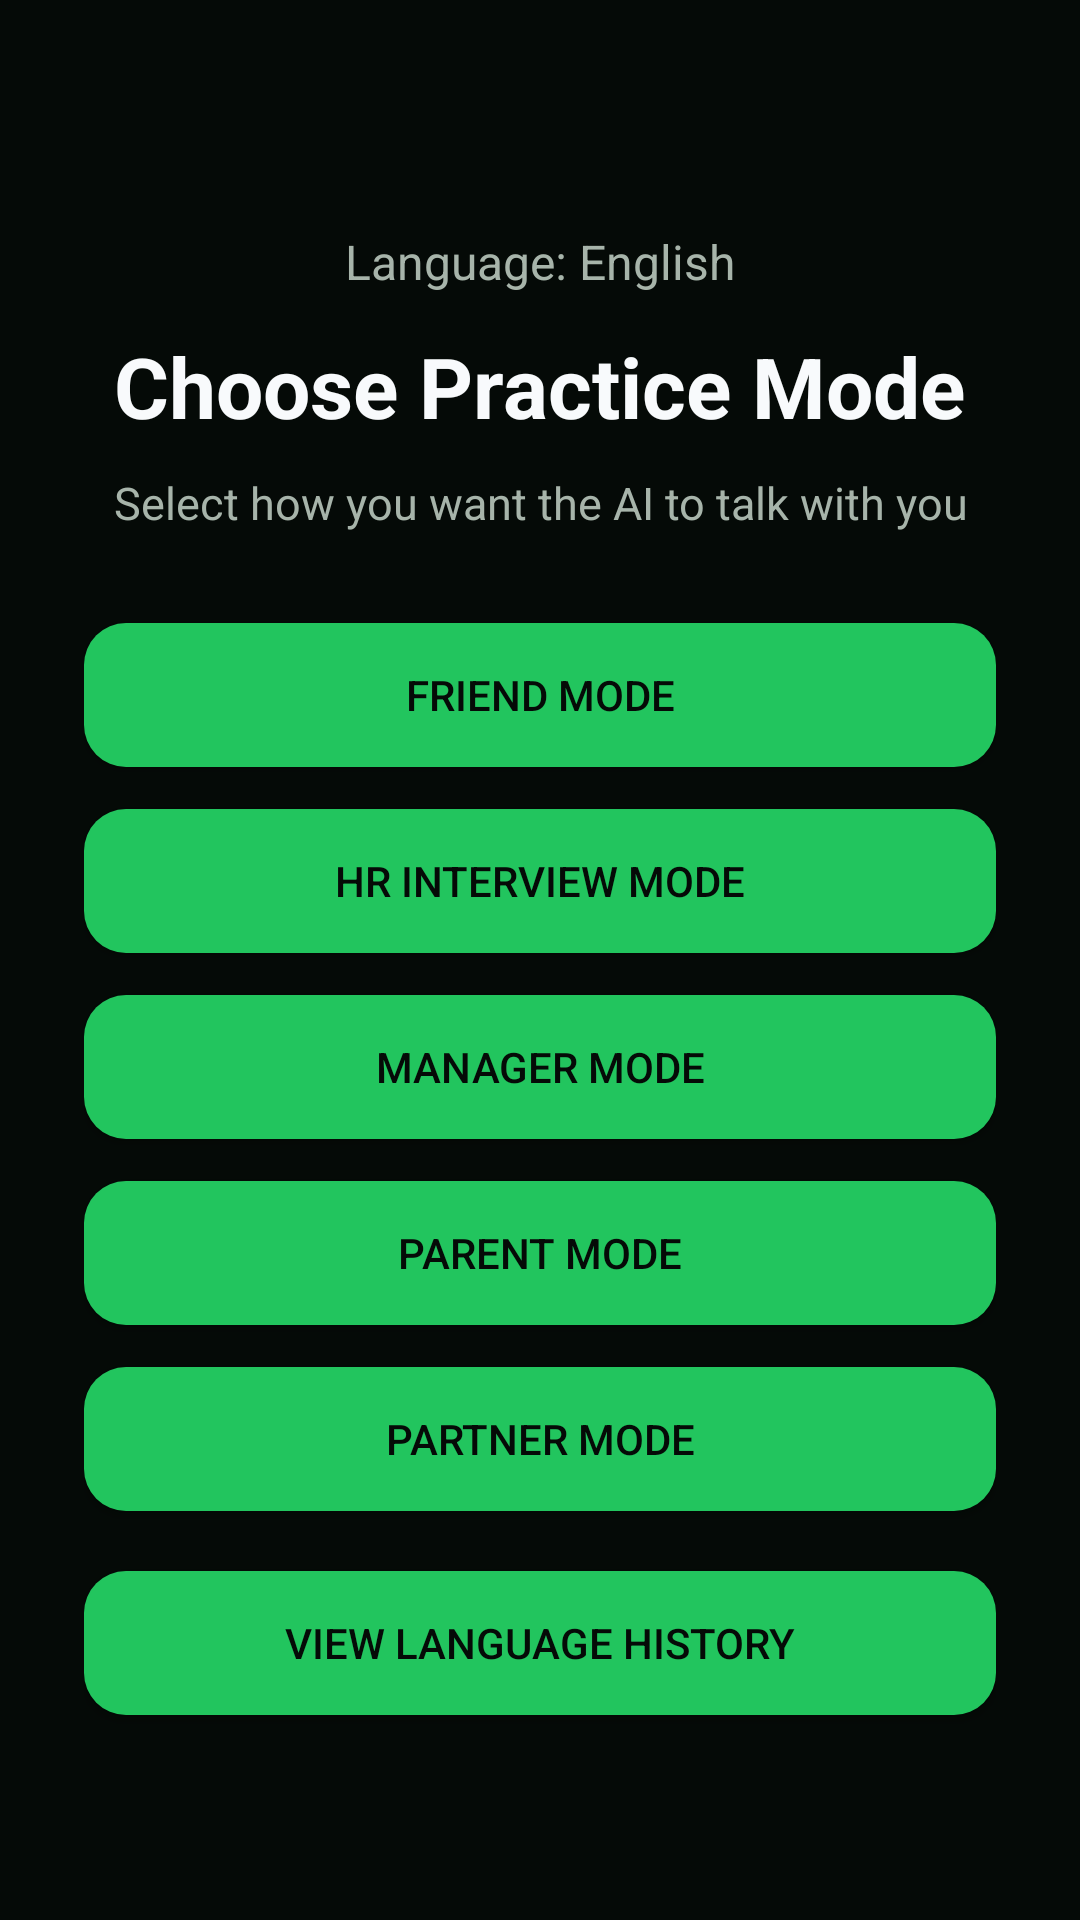

Write the Android layout XML for this screen, with the resource values it uses.
<!-- AndroidManifest.xml: application theme Theme.VocaMate -->
<!-- res/layout/modeactivity.xml -->
<?xml version="1.0" encoding="utf-8"?>
<ScrollView xmlns:android="http://schemas.android.com/apk/res/android"
    android:layout_width="match_parent"
    android:layout_height="match_parent"
    android:background="@color/bg_dark"
    android:fitsSystemWindows="true"
    android:fillViewport="true">

    <LinearLayout
        android:layout_width="match_parent"
        android:layout_height="match_parent"
        android:orientation="vertical"
        android:gravity="center"
        android:paddingStart="28dp"
        android:paddingEnd="28dp"
        android:paddingTop="36dp"
        android:paddingBottom="28dp">

        <TextView
            android:id="@+id/txtSelectedLanguage"
            android:layout_width="wrap_content"
            android:layout_height="wrap_content"
            android:text="Language: English"
            android:textColor="@color/text_secondary"
            android:textSize="16sp"
            android:layout_marginBottom="12dp" />

        <TextView
            android:layout_width="wrap_content"
            android:layout_height="wrap_content"
            android:text="Choose Practice Mode"
            android:textColor="@color/text_main"
            android:textSize="28sp"
            android:textStyle="bold"
            android:gravity="center"
            android:layout_marginBottom="10dp" />

        <TextView
            android:layout_width="match_parent"
            android:layout_height="wrap_content"
            android:text="Select how you want the AI to talk with you"
            android:textColor="@color/text_secondary"
            android:textSize="15sp"
            android:gravity="center"
            android:layout_marginBottom="30dp" />

        <Button
            android:id="@+id/btnFriend"
            android:layout_width="match_parent"
            android:layout_height="wrap_content"
            android:text="Friend Mode"
            android:background="@drawable/button_primary"
            android:textColor="@color/bg_dark" />

        <Button
            android:id="@+id/btnHR"
            android:layout_width="match_parent"
            android:layout_height="wrap_content"
            android:text="HR Interview Mode"
            android:background="@drawable/button_primary"
            android:textColor="@color/bg_dark"
            android:layout_marginTop="14dp" />

        <Button
            android:id="@+id/btnOfficer"
            android:layout_width="match_parent"
            android:layout_height="wrap_content"
            android:text="Manager Mode"
            android:background="@drawable/button_primary"
            android:textColor="@color/bg_dark"
            android:layout_marginTop="14dp" />

        <Button
            android:id="@+id/btnParent"
            android:layout_width="match_parent"
            android:layout_height="wrap_content"
            android:text="Parent Mode"
            android:background="@drawable/button_primary"
            android:textColor="@color/bg_dark"
            android:layout_marginTop="14dp" />

        <Button
            android:id="@+id/btnPartner"
            android:layout_width="match_parent"
            android:layout_height="wrap_content"
            android:text="Partner Mode"
            android:background="@drawable/button_primary"
            android:textColor="@color/bg_dark"
            android:layout_marginTop="14dp" />
        <Button
            android:id="@+id/btnLanguageHistory"
            android:layout_width="match_parent"
            android:layout_height="wrap_content"
            android:text="View Language History"
            android:textColor="@color/bg_dark"
            android:background="@drawable/button_primary"
            android:layout_marginTop="20dp" />

    </LinearLayout>
</ScrollView>
<!-- resources referenced by this layout -->
<resources>
  <color name="bg_dark">#050A07</color>
  <color name="text_main">#F8FAFC</color>
  <color name="text_secondary">#A7B4AA</color>
  <!-- drawable button_primary (drawable) -->
  <?xml version="1.0" encoding="utf-8"?>
  <shape xmlns:android="http://schemas.android.com/apk/res/android">
      <solid android:color="@color/primary_green" />
  
      <corners android:radius="14dp" />
  
      <padding
          android:left="16dp"
          android:right="16dp"
          android:top="12dp"
          android:bottom="12dp" />
  </shape>
  <style name="Theme.VocaMate" parent="Base.Theme.VocaMate" />
  <color name="primary_green">#22C55E</color>
  <style name="Base.Theme.VocaMate" parent="Theme.Material3.DayNight.NoActionBar">
          <item name="colorPrimary">@color/primary_green</item>
          <item name="colorPrimaryVariant">@color/primary_green_dark</item>
          <item name="android:windowBackground">@color/bg_dark</item>
          <item name="android:statusBarColor">@color/bg_dark</item>
          <item name="android:navigationBarColor">@color/bg_dark</item>
      </style>
  <color name="primary_green_dark">#16A34A</color>
</resources>
